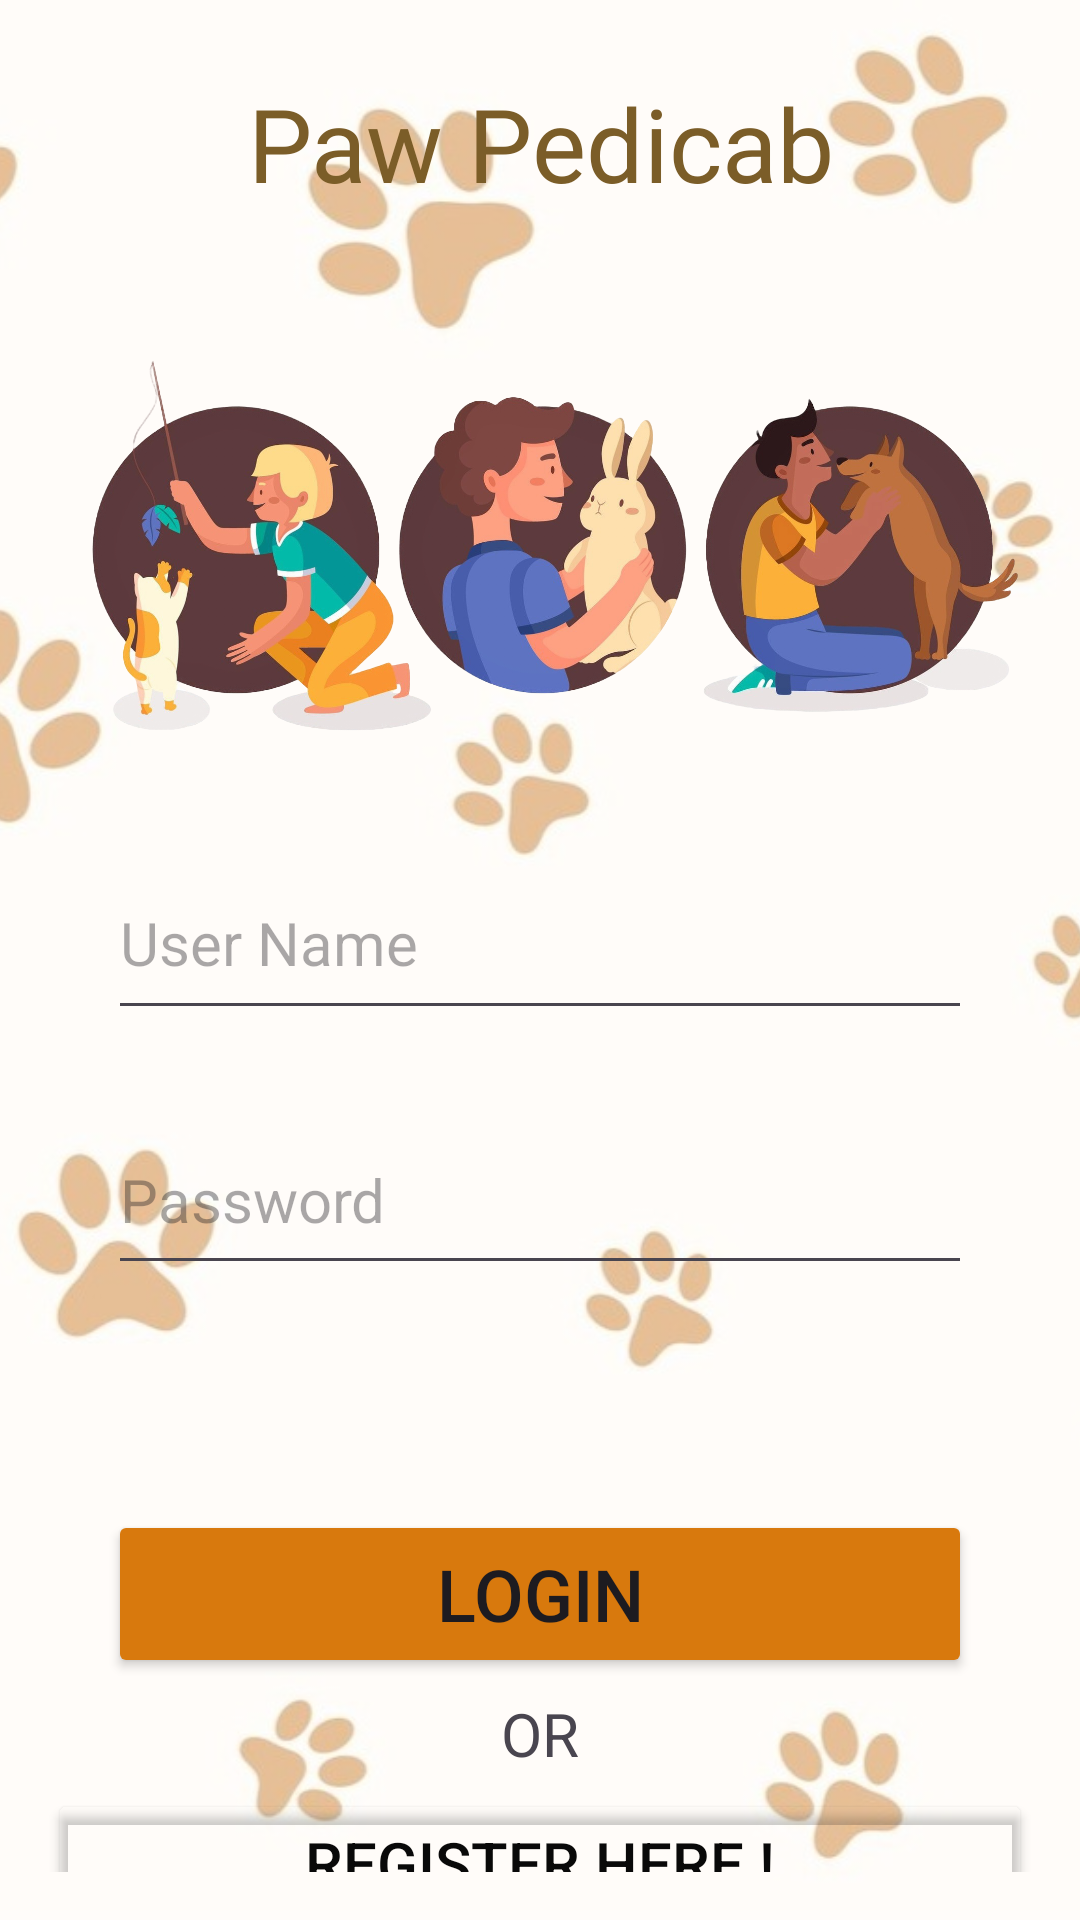

The Android layout XML behind this screen, and the referenced resources:
<!-- AndroidManifest.xml: application theme Theme.PetInfo -->
<!-- res/layout/activity_login.xml -->
<?xml version="1.0" encoding="utf-8"?>
<FrameLayout xmlns:app="http://schemas.android.com/apk/res-auto"
    xmlns:tools="http://schemas.android.com/tools"
    xmlns:android="http://schemas.android.com/apk/res/android"
    android:id="@+id/main"
    android:layout_width="match_parent"
    android:layout_height="match_parent"
    tools:context=".Login">

    
    <ImageView
        android:layout_width="match_parent"
        android:layout_height="match_parent"
        android:src="@drawable/bgmain"
        android:scaleType="centerCrop" />

    
    <View
        android:layout_width="match_parent"
        android:layout_height="match_parent"
        android:background="@android:color/white"
        android:alpha="0.5" />

    
    <LinearLayout
        android:layout_width="match_parent"
        android:layout_height="match_parent"
        android:orientation="vertical"
        android:gravity="center"
        android:padding="16dp">

        <TextView
            android:id="@+id/mainText"
            android:layout_width="268dp"
            android:layout_height="wrap_content"
            android:layout_marginLeft="90dp"
            android:layout_marginTop="30dp"
            android:layout_marginRight="90dp"
            android:fontFamily="@font/adlam_display"
            android:text="Paw Pedicab"
            android:textAlignment="center"
            android:textColor="#7B5D28 "
            android:textSize="34sp"
            app:layout_constraintEnd_toEndOf="parent"
            app:layout_constraintHorizontal_bias="0.682"
            app:layout_constraintStart_toStartOf="parent"
            app:layout_constraintTop_toTopOf="parent" />

        <ImageView
            android:id="@+id/Cview2"
            android:layout_width="338dp"
            android:layout_height="162dp"
            android:layout_marginTop="30dp"
            android:src="@drawable/imglogin" />

        <EditText
            android:id="@+id/editUsername"
            android:layout_width="match_parent"
            android:layout_height="61dp"
            android:layout_marginTop="20dp"
            android:layout_marginLeft="20dp"
            android:layout_marginRight="20dp"
            android:inputType="text"
            android:hint="User Name"
            android:textSize="20sp" />

        <EditText
            android:id="@+id/editPassword"
            android:layout_width="match_parent"
            android:layout_height="60dp"
            android:layout_marginLeft="20dp"
            android:layout_marginTop="25dp"
            android:layout_marginRight="20dp"
            android:hint="Password"
            android:inputType="textPassword"
            android:textSize="20sp" />

        <Button
            android:id="@+id/btn_login"
            android:layout_width="match_parent"
            android:layout_height="56dp"
            android:layout_marginTop="75dp"
            android:layout_marginLeft="20dp"
            android:layout_marginRight="20dp"
            android:backgroundTint="#D8790D"
            android:text="Login"
            android:textSize="24sp" />

        <TextView
            android:id="@+id/textView3"
            android:layout_width="match_parent"
            android:layout_height="wrap_content"
            android:textAlignment="center"
            android:layout_marginTop="5dp"
            android:textSize="20sp"
            android:text="OR" />

        <Button
            android:id="@+id/btn_register"
            android:layout_width="match_parent"
            android:layout_height="49dp"
            android:layout_marginTop="5dp"
            android:backgroundTint="#00F2F4F4"
            android:text="Register Here !"
            android:textColor="#090909"
            android:textSize="20sp" />
    </LinearLayout>

</FrameLayout>
<!-- resources referenced by this layout -->
<resources>
  <!-- drawable bgmain: jpg bitmap (drawable, 34332 bytes) -->
  <!-- drawable imglogin: png bitmap (drawable, 862572 bytes) -->
  <style name="Theme.PetInfo" parent="Base.Theme.PetInfo" />
  <style name="Base.Theme.PetInfo" parent="Theme.Material3.DayNight.NoActionBar">
          
          
      </style>
</resources>
